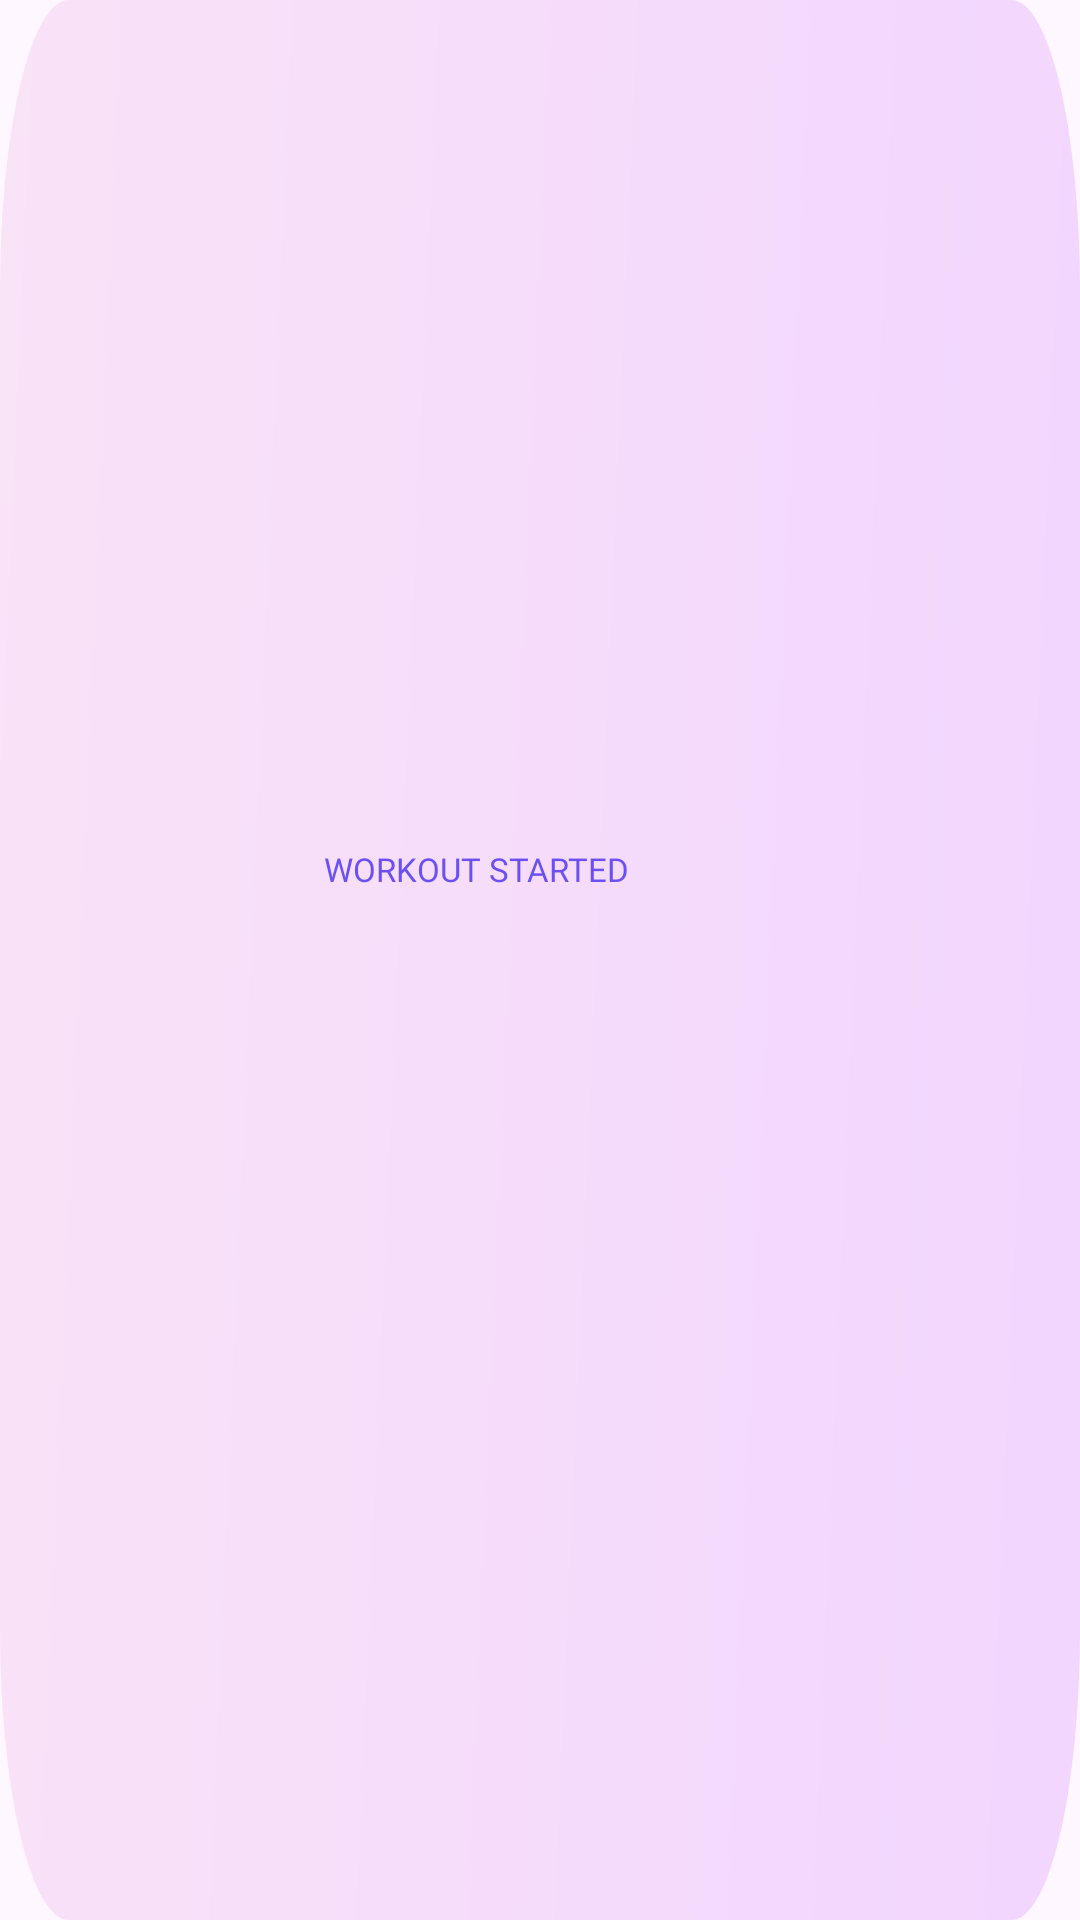

Write the Android layout XML for this screen, with the resource values it uses.
<!-- AndroidManifest.xml: application theme Theme.DIDPOOLFit -->
<!-- res/layout/history_item.xml -->
<?xml version="1.0" encoding="utf-8"?>
<LinearLayout xmlns:android="http://schemas.android.com/apk/res/android"
    android:layout_width="match_parent"
    android:layout_height="wrap_content"
    android:layout_marginBottom="16dp"
    android:background="@drawable/workout_background"
    android:clickable="true"
    android:focusable="true"
    android:gravity="center_vertical"
    android:minHeight="124dp"
    android:orientation="horizontal"
    android:padding="16dp">

    <ImageView
        android:id="@+id/history_image"
        android:layout_width="76dp"
        android:layout_height="90dp"
        android:importantForAccessibility="no"
        android:scaleType="fitCenter" />

    <LinearLayout
        android:layout_width="0dp"
        android:layout_height="wrap_content"
        android:layout_marginStart="16dp"
        android:layout_weight="1"
        android:orientation="vertical">

        <TextView
            android:layout_width="wrap_content"
            android:layout_height="wrap_content"
            android:fontFamily="@font/poppins_medium"
            android:text="@string/workout_started_label"
            android:textColor="@color/gradient_end_welcome_btn"
            android:textSize="11sp" />

        <TextView
            android:id="@+id/history_title"
            android:layout_width="match_parent"
            android:layout_height="wrap_content"
            android:fontFamily="@font/poppins_medium"
            android:textColor="#1D1617"
            android:textSize="16sp" />

        <TextView
            android:id="@+id/history_info"
            android:layout_width="match_parent"
            android:layout_height="wrap_content"
            android:fontFamily="@font/poppins_regular"
            android:textColor="#636366"
            android:textSize="12sp" />

        <TextView
            android:id="@+id/history_time"
            android:layout_width="match_parent"
            android:layout_height="wrap_content"
            android:layout_marginTop="6dp"
            android:fontFamily="@font/poppins_regular"
            android:textColor="#636366"
            android:textSize="12sp" />
    </LinearLayout>
</LinearLayout>
<!-- resources referenced by this layout -->
<resources>
  <color name="gradient_end_welcome_btn">#6B50F6</color>
  <!-- drawable workout_background (drawable) -->
  <vector xmlns:android="http://schemas.android.com/apk/res/android"
      xmlns:aapt="http://schemas.android.com/aapt"
      android:width="315dp"
      android:height="132dp"
      android:viewportWidth="315"
      android:viewportHeight="132">
    <path
        android:pathData="M20,0L295,0A20,20 0,0 1,315 20L315,112A20,20 0,0 1,295 132L20,132A20,20 0,0 1,0 112L0,20A20,20 0,0 1,20 0z"
        android:strokeAlpha="0.2"
        android:fillAlpha="0.2">
      <aapt:attr name="android:fillColor">
        <gradient
            android:startX="315"
            android:startY="132"
            android:endX="-93.42"
            android:endY="56.58"
            android:type="linear">
          <item android:offset="0" android:color="#FFC150F6"/>
          <item android:offset="1" android:color="#FFEEA4CE"/>
        </gradient>
      </aapt:attr>
    </path>
  </vector>
  <string name="workout_started_label">WORKOUT STARTED</string>
  <style name="Theme.DIDPOOLFit" parent="Base.Theme.DIDPOOLFit" />
  <style name="Base.Theme.DIDPOOLFit" parent="Theme.Material3.Light.NoActionBar">
          
          
      </style>
</resources>
